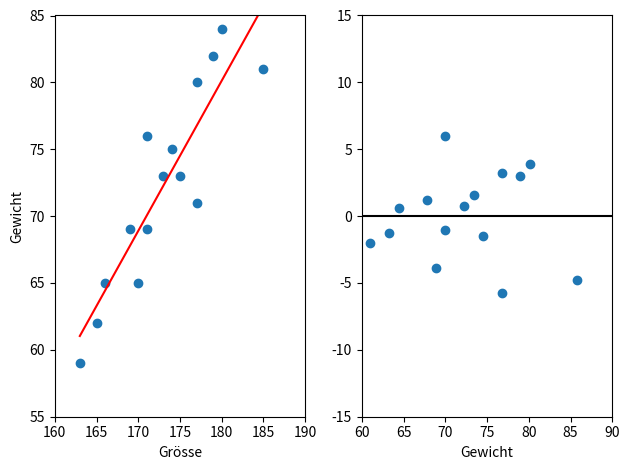
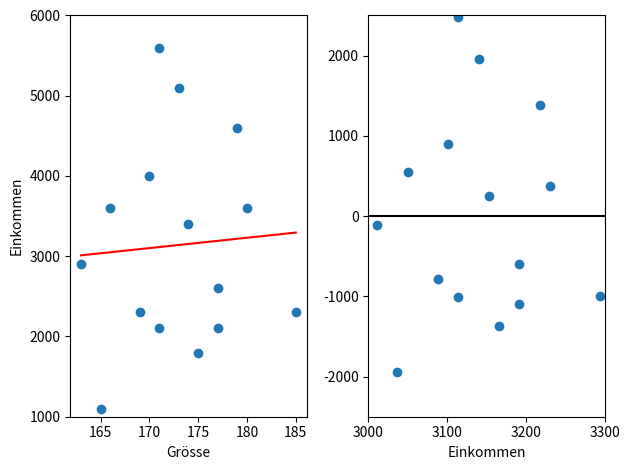
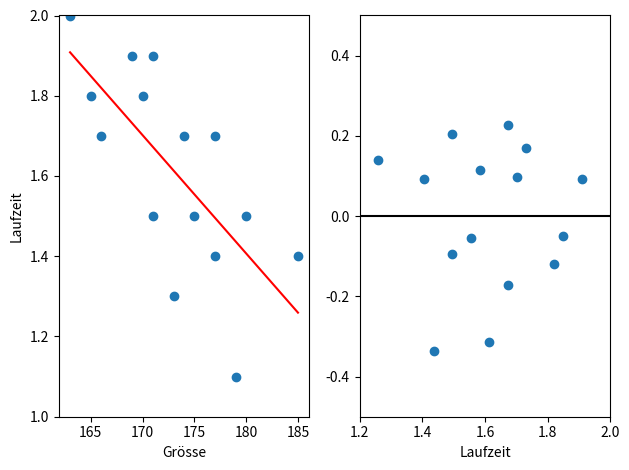

The matplotlib source for these figures, in order:
#Verschiedene Scatterplots
import numpy as np
import matplotlib.pyplot as plt

#gleichsinniger Zusammenhang
x=np.array([163,165,166,169,170,171,171,173,174,175,177,177,179,180,185])
y1=np.array([59,62,65,69,65,69,76,73,75,73,80,71,82,84,81])

#ohne Zusammenhang
y2=np.array([2900,1100,3600,2300,4000,5600,2100,5100,3400,1800,2100,2600,4600,3600,2300])

#gegensinniger Zusammenhang
y3=np.array([2.0,1.8,1.7,1.9,1.8,1.5,1.9,1.3,1.7,1.5,1.4,1.7,1.1,1.5,1.4])

#Regression
m1,d1 = np.polyfit(x, y1, 1)
m2,d2 = np.polyfit(x, y2, 1)
m3,d3 = np.polyfit(x, y3, 1)

#Berechnete y-Werte
y1b=m1*x+d1
y2b=m2*x+d2
y3b=m3*x+d3

#Residuen
R1=y1-y1b
R2=y2-y2b
R3=y3-y3b

plt.figure(1)
plt.subplot(121)
plt.plot(x,y1,'o',x,m1*x+d1,'r')
plt.xlim(160,190)
plt.ylim(55,85)
plt.xlabel('Grösse')
plt.ylabel('Gewicht')
plt.subplot(122)
plt.plot(y1b,R1,'o',[60, 90],[0, 0],'k')
plt.xlim(60,90)
plt.xlabel('Gewicht')
plt.ylim(-15,15)
plt.tight_layout()

plt.figure(2)
plt.subplot(121)
plt.plot(x,y2,'o',x,m2*x+d2,'r')
plt.ylim(1000,6000)
plt.xlabel('Grösse')
plt.ylabel('Einkommen')
plt.subplot(122)
plt.plot(y2b,R2,'o',[3000, 3300],[0, 0],'k')
plt.xlim(3000,3300)
plt.ylim(-2500,2500)
plt.xlabel('Einkommen')
plt.tight_layout()

plt.figure(3)
plt.subplot(121)
plt.plot(x,y3,'o',x,m3*x+d3,'r')
plt.xlabel('Grösse')
plt.ylabel('Laufzeit')
plt.ylim(1,2)
plt.subplot(122)
plt.plot(y3b,R3,'o',[1, 2],[0, 0],'k')
plt.xlabel('Laufzeit')
plt.xlim(1.2,2)
plt.ylim(-0.5,0.5)
plt.tight_layout()